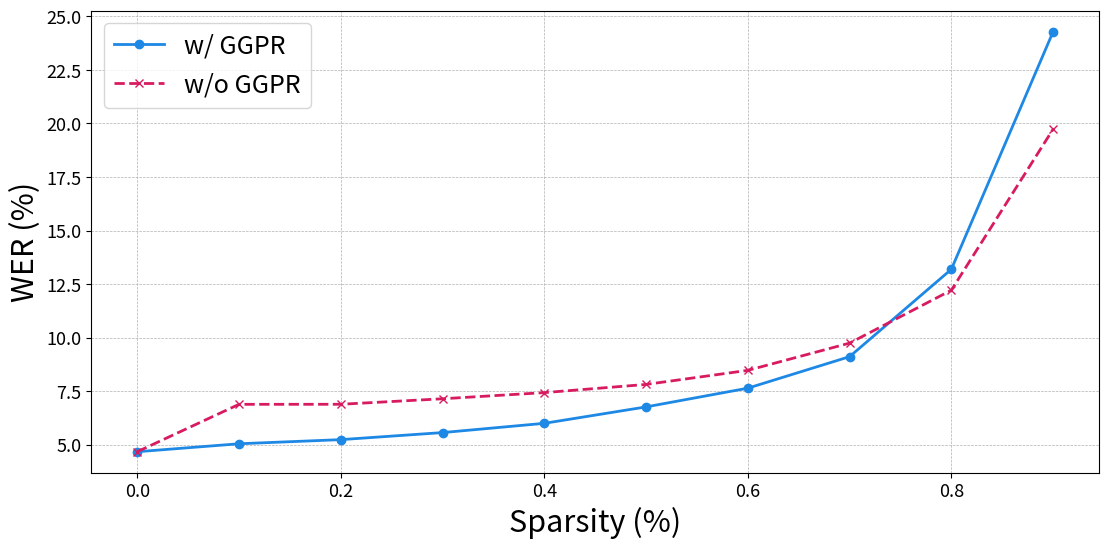

Write the Python code that produced this figure. (Note: this script raises an exception after producing the figure.)
from matplotlib import pyplot as plt

p = [[2.71, 6.59, 2.90, 6.45], [3.56, 10.05, 3.87, 10.03], [3.61, 10.05, 3.87, 9.99], [3.74, 10.45, 3.93, 10.43], [3.82, 10.86, 3.99, 11.03], [3.92, 11.43, 4.21, 11.67], [4.27, 12.40, 4.58, 12.61], [4.80, 14.27, 4.91, 14.97], [5.81, 17.98, 6.08, 18.97], [9.75,28.97,10.00,30.22]]

regp = [[2.71, 6.59, 2.90, 6.45], [2.86, 7.13, 3.02, 7.13], [2.91, 7.54, 3.14, 7.32], [3.03, 8.21, 3.18, 7.81], [3.14, 8.89, 3.42, 8.51], [3.45, 10.03, 3.69, 9.86], [3.89, 11.15, 4.08, 11.41], [4.54, 13.25, 4.87, 13.76], [6.13,19.78,6.47,20.37], [12.70,34.91,12.93,36.61]]

omp = [[2.71, 6.59, 2.90, 6.45, 4.66],[2.79, 6.63, 2.92, 6.57, 4.73],[2.94, 7.26, 3.06, 7.39, 5.16],[4.26, 12.16, 4.57, 12.87, 8.47],[39.22, 63.98, 37.64, 66.71, 51.89],[99.84, 99.91, 99.79, 99.87, 99.85],[100, 100, 100, 100, 100],[100, 100, 100, 100, 100],[100, 100, 100, 100, 100], [100, 100, 100, 100, 100]]

sparsities = [0.0, 0.1, 0.2, 0.3, 0.4, 0.5, 0.6, 0.7, 0.8, 0.9]

base_model = (6.12+13.55+6.06+13.34) / 4

# Plotting subplots for 'clean' and 'other'
fig, axs = plt.subplots(1, 1, figsize=(13, 6), sharex=True)

# Selecting colors for 'dev' and 'test' metrics
regp_color = '#00B0F0'
p_color = '#E32636'
omp_color = '#FFA07A'

plot_omp = False

# Plotting for 'dev' metrics
new_p = []
new_regp = []
new_omp = []
for idx, sparsity in enumerate(sparsities):
    new_p_ = 0
    new_regp_ = 0
    new_omp_ = 0
    for p_, regp_, omp_ in zip(p[idx], regp[idx], omp[idx]):
        new_p_ += p_
        new_regp_ += regp_
        new_omp_ += omp_

    new_p.append(new_p_ / 4)
    new_regp.append(new_regp_ / 4)
    new_omp.append(new_omp_ / 5)

axs.plot(sparsities, new_regp, label="w/ GGPR", color='#1E88E5', marker='o', linestyle='-', linewidth=2)
axs.plot(sparsities, new_p, label="w/o GGPR", color="#D81B60", marker='x', linestyle='--', linewidth=2)
if plot_omp:
    axs.plot(sparsities, new_omp, label="OMP", color=omp_color, marker='s', linewidth=2)

# axs.scatter([0.7], [base_model], color='green', marker='*', s=100, label='wav2vec2-base-100h')

axs.legend()

axs.set_xlabel('Sparsity (%)', fontsize=22)
axs.set_ylabel('WER (%)', fontsize=22)
# axs.set_ylim(0, 10)
axs.tick_params(axis='x', labelsize=13)
axs.tick_params(axis='y', labelsize=13)
axs.legend(fontsize=18)
plt.grid(True, which='both', linestyle='--', linewidth=0.5)

plt.savefig('exp/plot_pngs/sparsity_vs_wer.png')
plt.close()